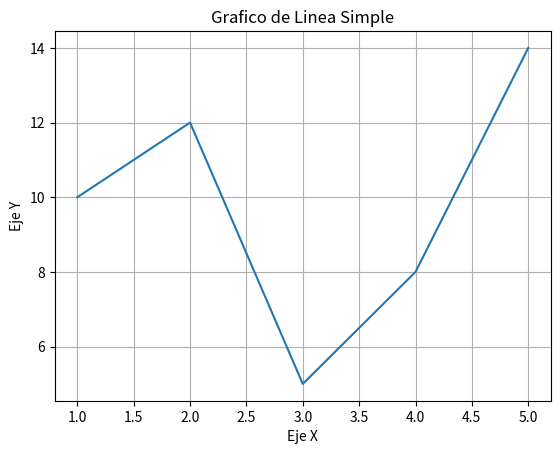

The matplotlib source for this figure:
import matplotlib.pyplot as plt

# Defino dos listas para el grafico como x y y
x =[1, 2,3, 4,5]

y = [10, 12, 5, 8, 14]

# Crear un grafico de linea (Por defecto)
plt.plot(x, y)

# Personalización, le cargo las especificaciones al plt
plt.xlabel('Eje X') #Etiqueta de eje x
plt.ylabel('Eje Y') #Etiqueta de eje y
plt.title('Grafico de Linea Simple') # Titulo del grafico
plt.grid(True) # Activar la cuatricula

# Graficar
plt.show()
